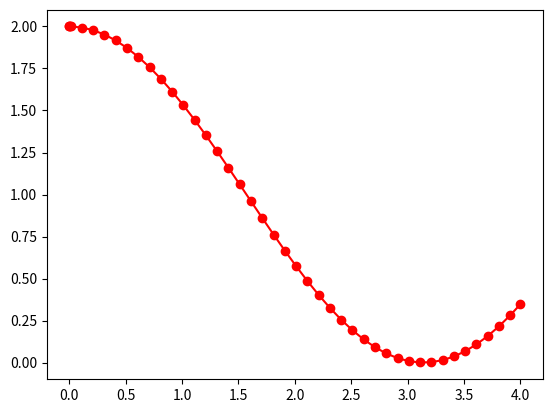

Source code (Python): (Note: this script raises an exception after producing the figure.)
import numpy as np
import matplotlib.pyplot as plt
import numpy.polynomial.polynomial as polynomial
import scipy.optimize as optimize
from scipy.integrate import solve_ivp

yprime = lambda t, y: -np.sin(t)
y_start = 2
t_start = 0
t_end = 4
solution = solve_ivp(yprime, [t_start, t_end], [y_start], max_step = 0.1) #man kan byta max_step = 0.1 mot t_eval = np.linspace[0,4,100]
print(solution)
t = solution.t
y = solution.y[0]
plt.plot(t,y, "ro-")
plt.show()

#vid ett system av diffekvationer så blir yprime ovan en lista och [ystart] blir en lista av startvärden
#vid högre ordningens diffekvationer så kommer man göra variabelbyte där varje derivata blir en ny variabel y_1,y_2 osv
#se nedan
def yprime(t,yc):
    y1 = yc[0]
    y2 = yc[1]
    y1prime = y2
    y2prime = 3 * y1 - 7 * y2
    return [y1prime, y2prime]

solution = solve_ivp(yprime, [0,2], [0,1], max_step = 0.1)
y = solution.t
y = solution.y[0]
plt.plot(t,y, "ro-")
plt.show()
